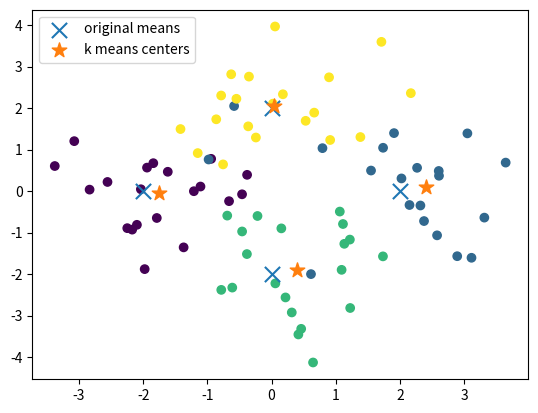

This chart was generated by the following Python code:
'''
@@author: Yuanhang Tang
@@datetime: 2020/10/22
@@description: this module implements the classic k means algorithm
@@project: 
'''
import numpy as np
import matplotlib.pyplot as  plt

class k_means:
    def __init__(self , X, k, eps = 0.001, max_step = 100, times = 15): #(m,n) matrix, with m samples and n attributes
        self.train_x = np.asarray(X)
        self.num_groups = k # number of cluster
        mean_idx = np.random.choice(range(0,self.train_x.shape[0]),k) # initial center
        self.groups = np.zeros([self.train_x.shape[0], 1])
        self.centers = self.train_x[mean_idx]
        self.dist = np.zeros([X.shape[0], 1])#square of Euclidean distance
        self.convergence = False
        self.loss = 0
        self.optimize(max_step, eps)

    def optimize(self, max_step, eps):
        '''
        coordinate descend, optimization
        :param max_step: maximum steps used in the optimization
        :param eps: tolerance; iteration stops if (new loss - old loss)/old loss < eps
        '''
        self.assign_samples()
        self.compute_loss()
        old_loss = self.loss
        for i in range(max_step):
            self.compute_means()
            self.assign_samples()
            self.compute_loss()
            '''
                        if (old_loss - self.loss)/old_loss < eps:
                self.convergence = True
                break
            else:
            '''
            old_loss = self.loss

    def assign_samples(self):
        '''
        assign sample to the nearest center
        '''
        for i in range(X.shape[0]):
            idx, min = self._assign_single_sample(i)
            (self.groups[i, 0], self.dist[i, 0]) = (idx,min)

    def _assign_single_sample(self, i):
        '''
        assign a sample to its nearest center
        :param i: index of the sample
        :return: idx of center, square of the Euclidean distance to this center
        '''
        min = (self.train_x[i] - self.centers[0])@(self.train_x[i] - self.centers[0]).T
        idx = 0
        for j in range(1, self.num_groups):
            t = (self.train_x[i] - self.centers[j])@(self.train_x[i] - self.centers[j]).T
            if t < min:
                (idx, min) = (j, t)
        return idx,min

    def compute_means(self):
        '''
        compute the center for every cluster
        '''
        for i in range(self.num_groups):
            t = np.array((self.groups == i), dtype=np.int32)
            c = t*(self.train_x)
            self.centers[i] = np.sum(t*(self.train_x), axis = 0)/np.sum(t)

    def compute_loss(self):
        self.loss = np.sum(self.dist)/self.num_groups

    def pred(self, x):
        min = (x - self.centers[0]) @ (x - self.centers[0]).T
        idx = 0
        for j in range(1, self.num_groups):
            t = (x - self.centers[j]) @ (x - self.centers[j])
            if t < min:
                (idx, min) = (j, t)
        return idx
        
if __name__ == "__main__":
    print('testing  message')
    x1 = np.random.multivariate_normal(mean = (-2,0), cov = np.diag((1,0.8)),size = 20)
    x2 = np.random.multivariate_normal(mean = (2,0), cov = np.diag((1,1.5)),size = 20)
    x3 = np.random.multivariate_normal(mean = (0,-2), cov = np.diag((0.9,1.0)),size = 20)
    x4 = np.random.multivariate_normal(mean = (0,2), cov = np.diag((0.9,0.9)),size = 20)
    origin = np.array([[1]*20+[2]*20+[3]*20+[4]*20]).T
    X = np.r_[x1, x2, x3, x4]
    X = np.c_[X,origin]
    xmean = [-2,2,0,0]
    ymean = [0,0,-2,2]

    kmeans = k_means(X, 4, eps = 0.01)
    X = np.c_[X,kmeans.groups]
    plt.scatter(X[:,0],X[:,1],c = origin/4)
    plt.scatter(xmean, ymean, marker='x', s = 120, label = 'original means')
    plt.scatter(kmeans.centers[:,0], kmeans.centers[:,1], marker='*', s = 120, label = 'k means centers')
    plt.legend()
    plt.show()
